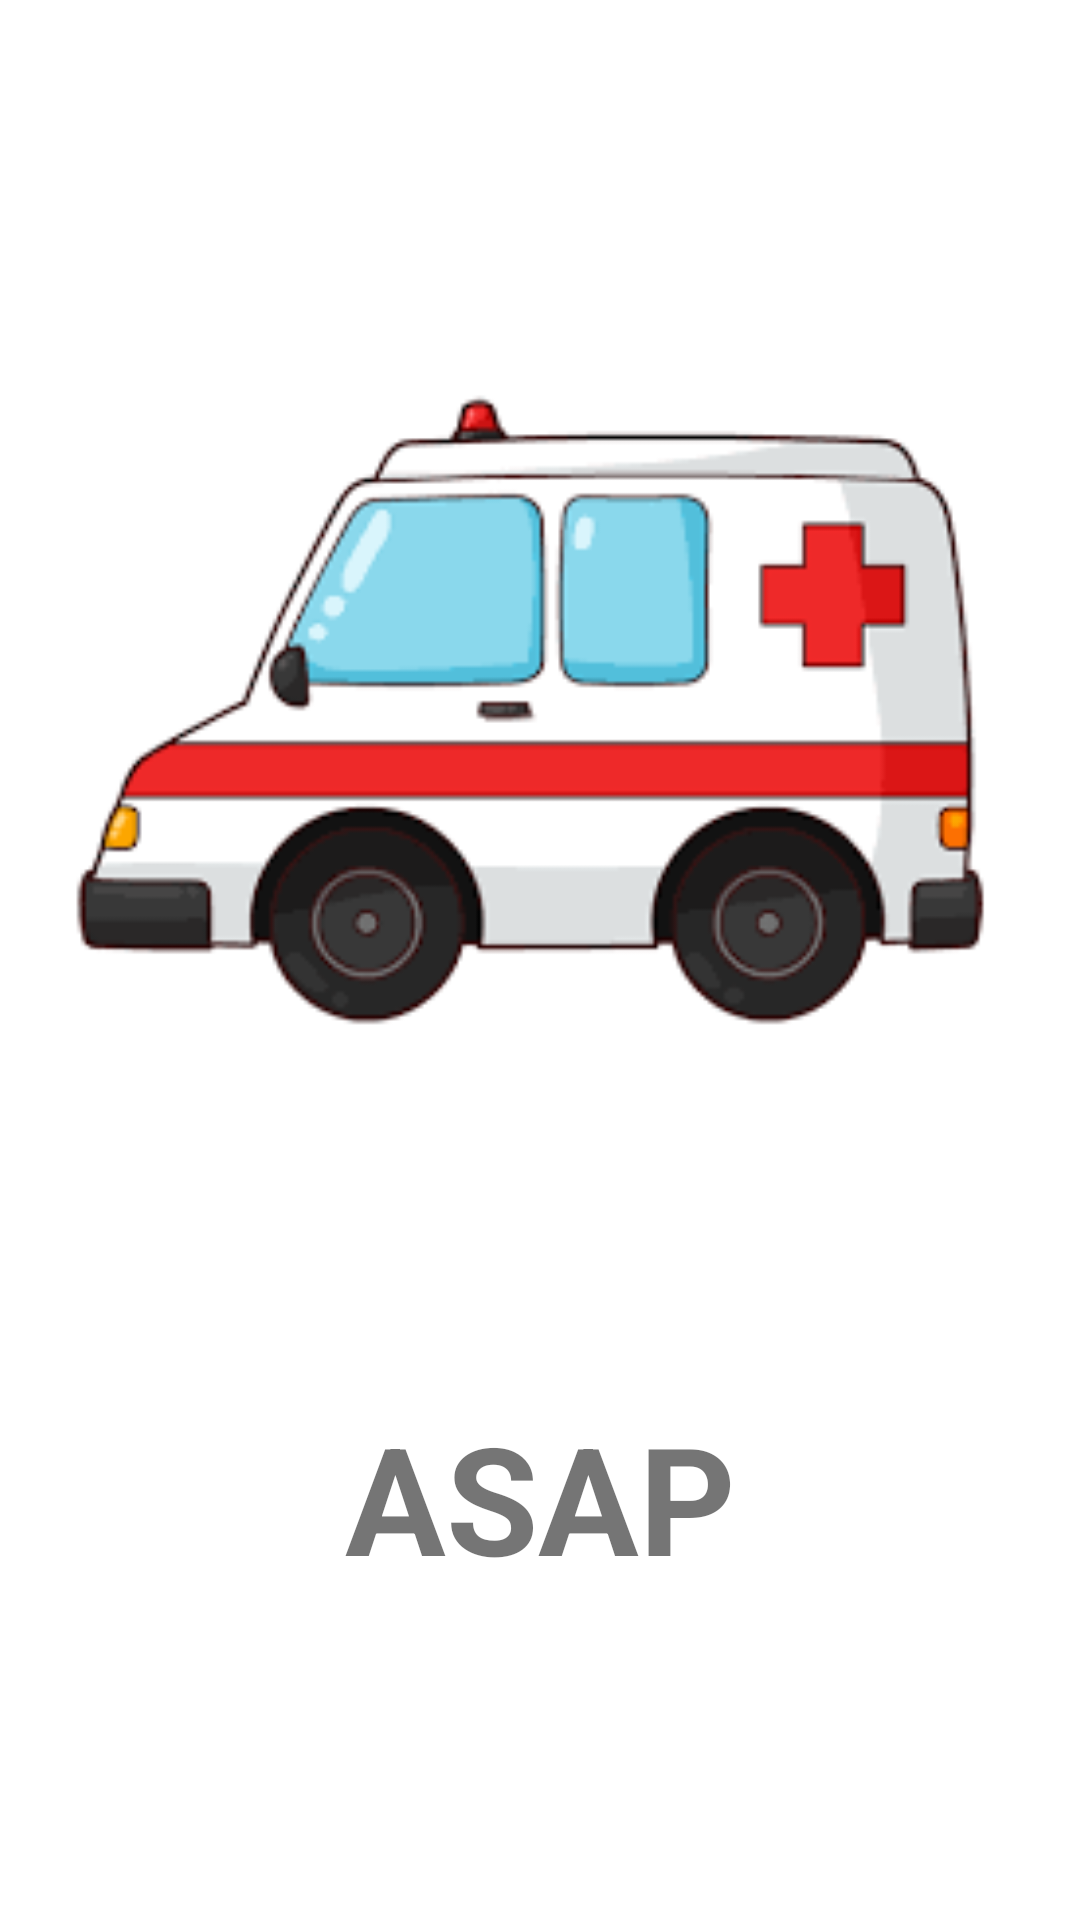

The Android layout XML behind this screen, and the referenced resources:
<!-- AndroidManifest.xml: application theme Theme.ASAP -->
<!-- res/layout/activity_main.xml -->
<?xml version="1.0" encoding="utf-8"?>
<androidx.constraintlayout.widget.ConstraintLayout xmlns:android="http://schemas.android.com/apk/res/android"
    xmlns:app="http://schemas.android.com/apk/res-auto"
    xmlns:tools="http://schemas.android.com/tools"
    android:layout_width="match_parent"
    android:layout_height="match_parent"
    tools:context=".MainActivity">

    <ImageView
        android:id="@+id/imageView"
        android:layout_width="350dp"
        android:layout_height="250dp"
        android:src="@drawable/ambulance_pic"
        app:layout_constraintBottom_toTopOf="@+id/textView"
        app:layout_constraintEnd_toEndOf="parent"
        app:layout_constraintStart_toStartOf="parent"
        app:layout_constraintTop_toTopOf="parent" />

    <TextView
        android:id="@+id/textView"
        android:layout_width="wrap_content"
        android:layout_height="wrap_content"
        android:text="ASAP"
        android:textSize="50sp"
        android:textStyle="bold"
        app:layout_constraintBottom_toBottomOf="parent"
        app:layout_constraintEnd_toEndOf="parent"
        app:layout_constraintStart_toStartOf="parent"
        app:layout_constraintTop_toBottomOf="@+id/imageView" />

</androidx.constraintlayout.widget.ConstraintLayout>
<!-- resources referenced by this layout -->
<resources>
  <!-- drawable ambulance_pic: png bitmap (drawable, 5886 bytes) -->
  <style name="Theme.ASAP" parent="Theme.MaterialComponents.DayNight.DarkActionBar">
          
          <item name="colorPrimary">@color/purple_500</item>
          <item name="colorPrimaryVariant">@color/purple_700</item>
          <item name="colorOnPrimary">@color/white</item>
          
          <item name="colorSecondary">@color/teal_200</item>
          <item name="colorSecondaryVariant">@color/teal_700</item>
          <item name="colorOnSecondary">@color/black</item>
          
          <item name="android:statusBarColor" tools:targetApi="l">?attr/colorPrimaryVariant</item>
          
      </style>
  <!-- not gathered from this repository: default colours our renderer supplied (Android Studio template values) -->
  <color name="purple_500">#FF6200EE</color>
  <color name="purple_700">#FF3700B3</color>
  <color name="teal_200">#FF03DAC5</color>
  <color name="teal_700">#FF018786</color>
  <color name="black">#FF000000</color>
  <color name="white">#FFFFFFFF</color>
</resources>
